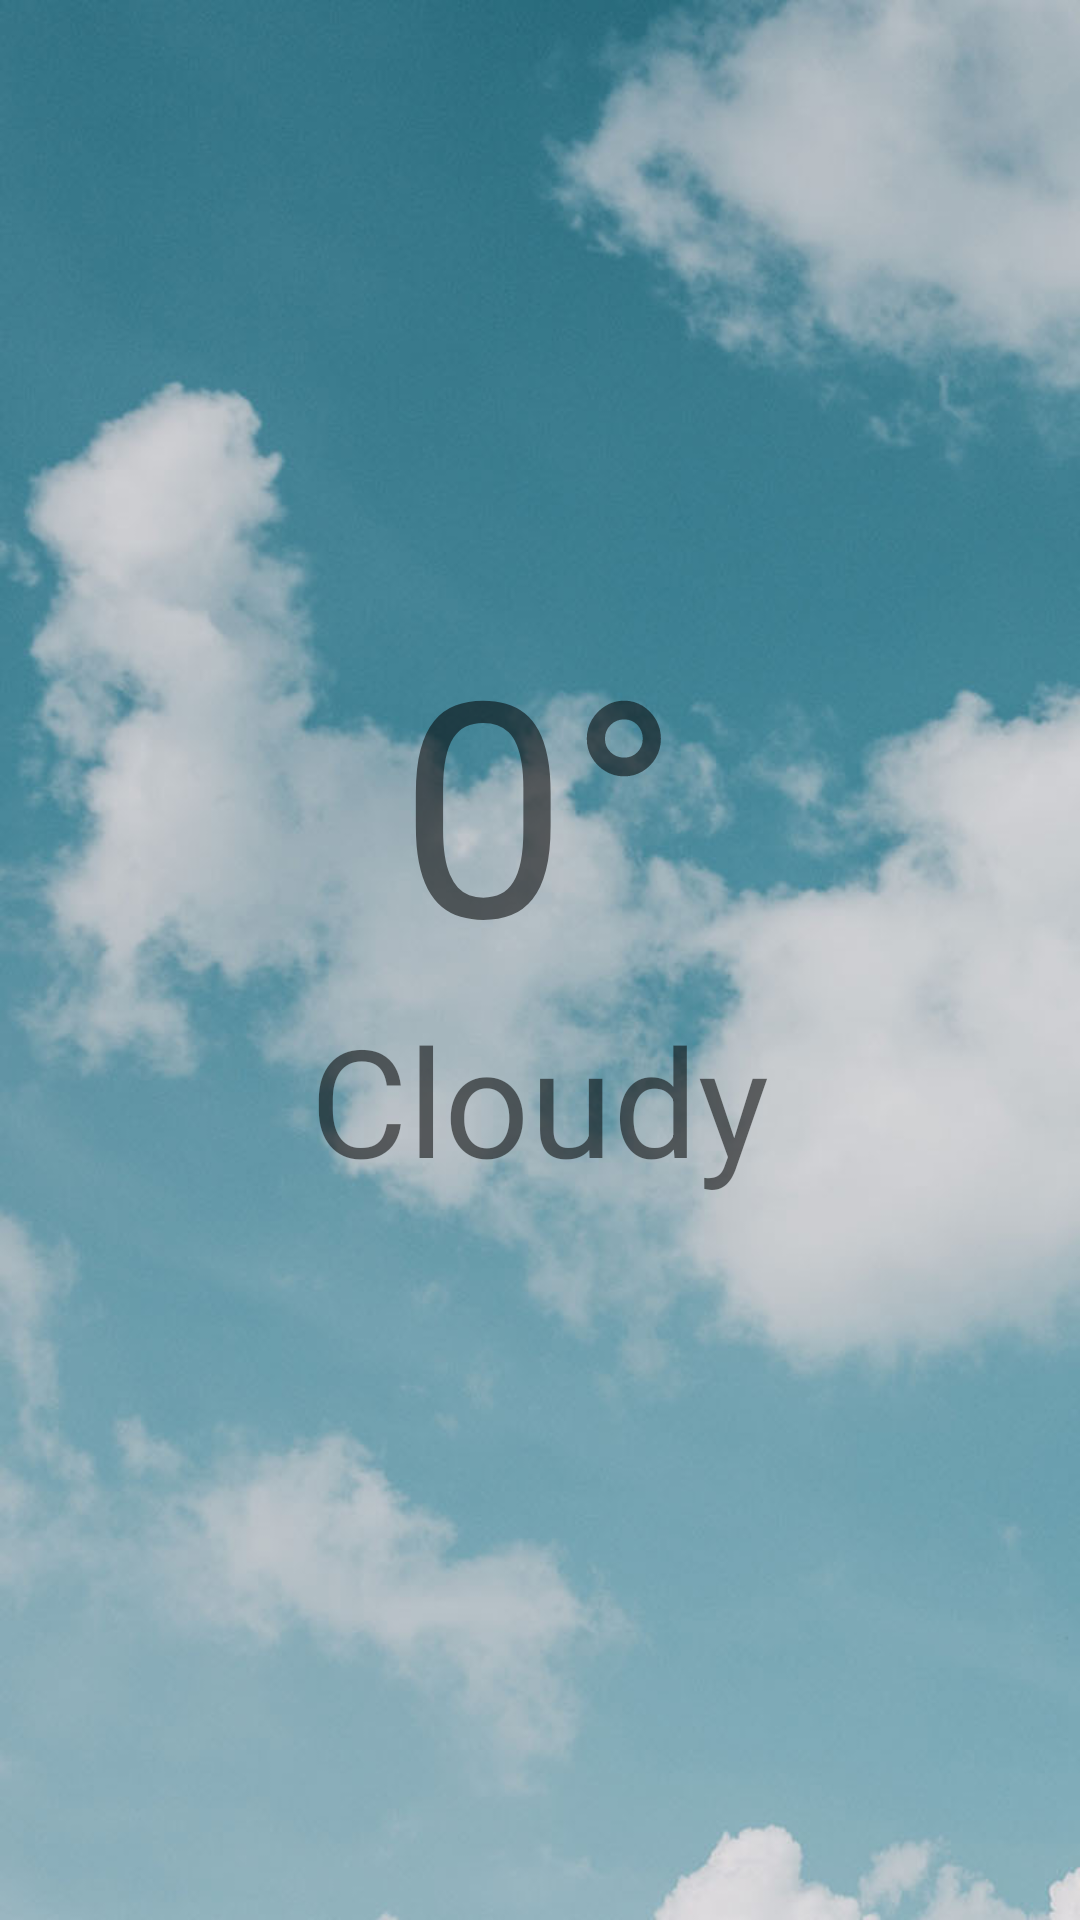

This screen was rendered from an Android layout file. Write that file and the resources it references.
<!-- AndroidManifest.xml: application theme Theme.FullWeatherApplication -->
<!-- res/layout/fragment_hourly_frag.xml -->
<?xml version="1.0" encoding="utf-8"?>
<FrameLayout xmlns:android="http://schemas.android.com/apk/res/android"
    xmlns:tools="http://schemas.android.com/tools"
    android:layout_width="match_parent"
    android:layout_height="match_parent"
    android:background="@drawable/cloudy"
    tools:context=".hourly_frag">

    <RelativeLayout
        android:layout_width="match_parent"
        android:layout_height="match_parent">

        <TextView
            android:id="@+id/hrly_temp"
            android:layout_width="wrap_content"
            android:layout_height="wrap_content"
            android:layout_centerHorizontal="true"
            android:layout_marginTop="200dp"
            android:text="0°"
            android:textSize="100sp"/>

        <TextView
            android:id="@+id/hrly_weather"
            android:layout_width="wrap_content"
            android:layout_height="wrap_content"
            android:layout_centerHorizontal="true"
            android:layout_below="@+id/hrly_temp"
            android:text="Cloudy"
            android:textSize="50sp"/>

    </RelativeLayout>

</FrameLayout>
<!-- resources referenced by this layout -->
<resources>
  <!-- drawable cloudy: jpg bitmap (drawable, 90160 bytes) -->
  <style name="Theme.FullWeatherApplication" parent="Theme.MaterialComponents.DayNight.NoActionBar">
          
          <item name="colorPrimary">@color/purple_500</item>
          <item name="colorPrimaryVariant">@color/purple_700</item>
          <item name="colorOnPrimary">@color/white</item>
          
          <item name="colorSecondary">@color/teal_200</item>
          <item name="colorSecondaryVariant">@color/teal_700</item>
          <item name="colorOnSecondary">@color/black</item>
          
          <item name="android:statusBarColor" tools:targetApi="l">?attr/colorPrimaryVariant</item>
          
      </style>
  <!-- not gathered from this repository: default colours our renderer supplied (Android Studio template values) -->
  <color name="purple_500">#FF6200EE</color>
  <color name="purple_700">#FF3700B3</color>
  <color name="teal_200">#FF03DAC5</color>
  <color name="teal_700">#FF018786</color>
  <color name="black">#FF000000</color>
  <color name="white">#FFFFFFFF</color>
</resources>
